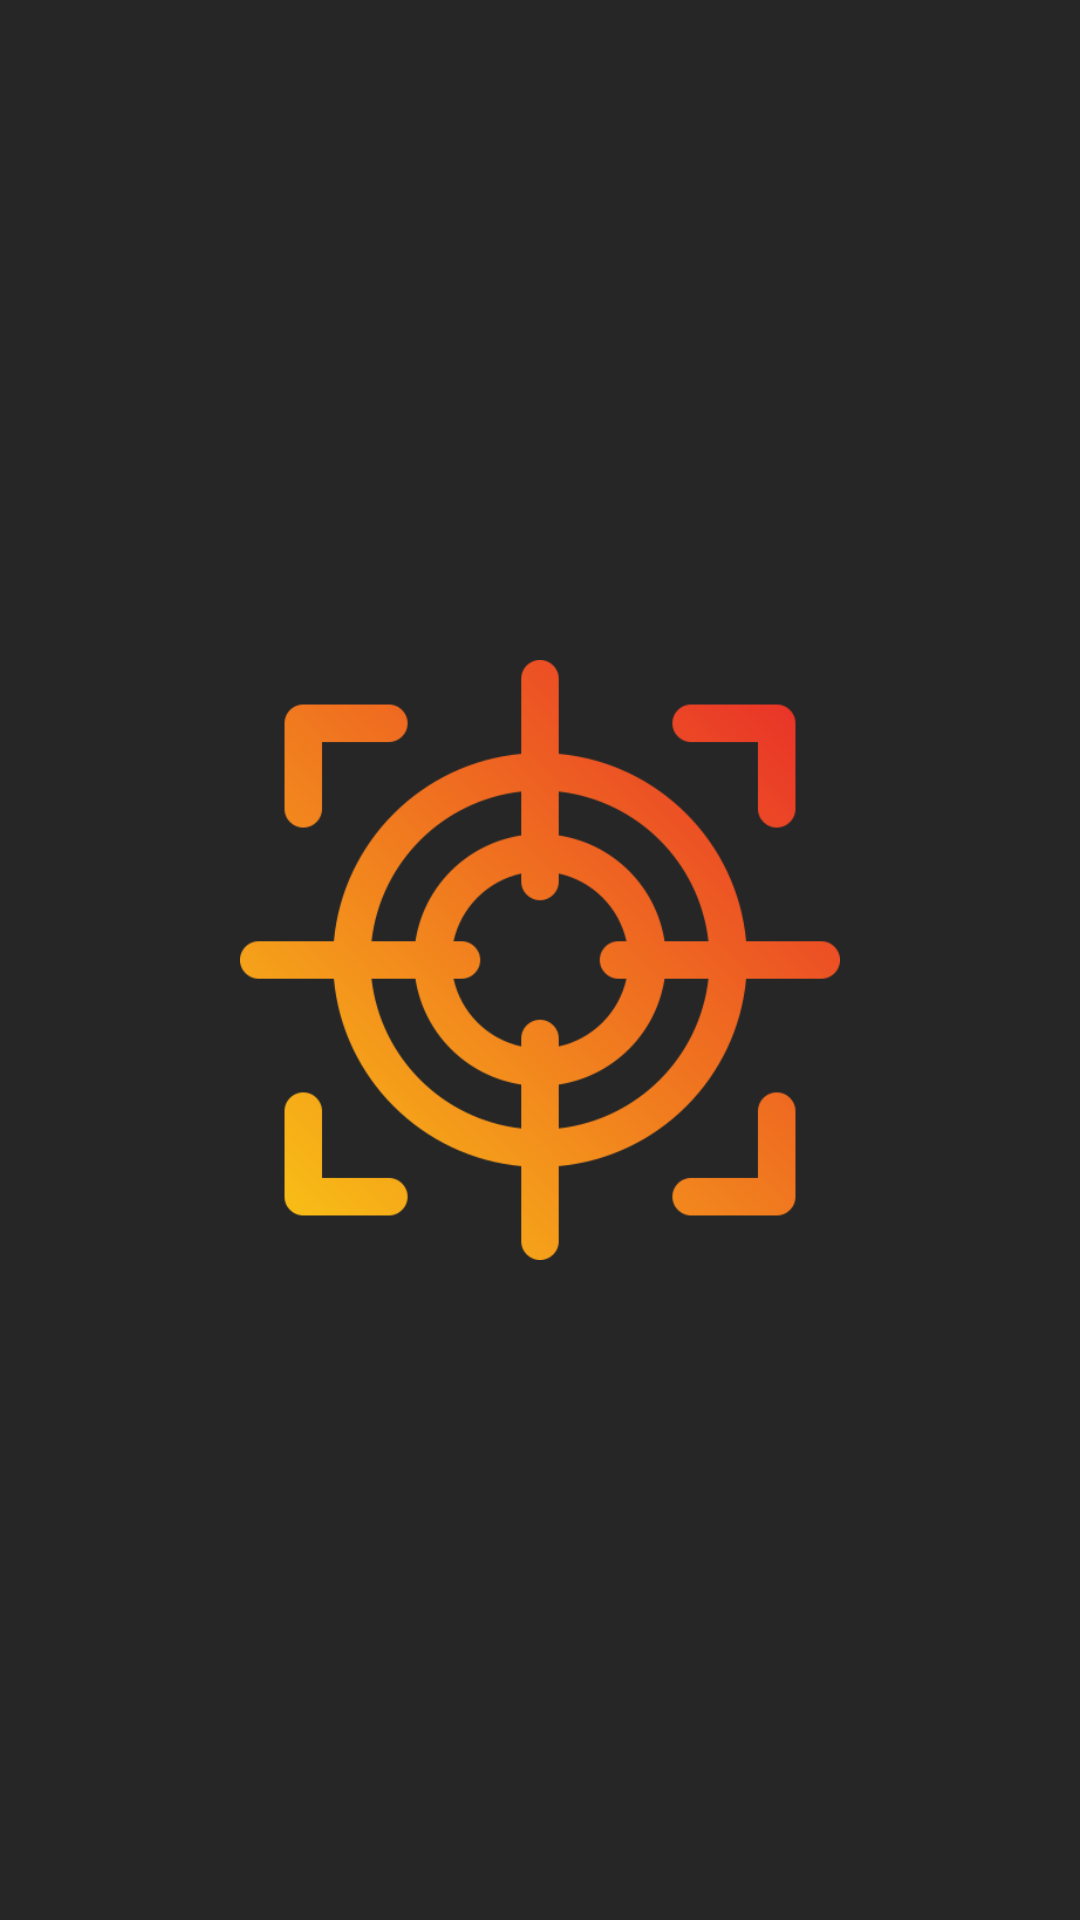

This screen was rendered from an Android layout file. Write that file and the resources it references.
<!-- AndroidManifest.xml: application theme Theme.DirtyWork -->
<!-- res/layout/activity_splash.xml -->
<?xml version="1.0" encoding="utf-8"?>
<RelativeLayout xmlns:android="http://schemas.android.com/apk/res/android"
    android:layout_width="match_parent"
    android:layout_height="match_parent"
    android:background="@color/black">

    <ImageView
        android:layout_width="200dp"
        android:layout_height="200dp"
        android:src="@drawable/logo"
        android:layout_centerInParent="true" />

</RelativeLayout>
<!-- resources referenced by this layout -->
<resources>
  <color name="black">#262626</color>
  <!-- drawable logo: png bitmap (drawable, 33445 bytes) -->
  <style name="Theme.DirtyWork" parent="Theme.MaterialComponents.DayNight.NoActionBar">
          
          <item name="colorPrimary">@color/flame</item>
          <item name="colorPrimaryVariant">@color/flame</item>
          <item name="colorOnPrimary">@color/white</item>
          
          <item name="android:statusBarColor" tools:targetApi="l">@color/grey</item>
          
      </style>
  <color name="flame">#ED5524</color>
  <color name="white">#FCF7F8</color>
  <color name="grey">#555555</color>
</resources>
